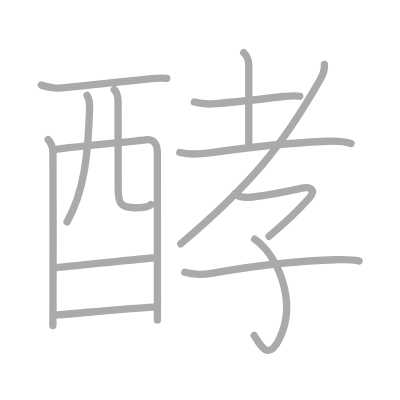
t = 0.00 s
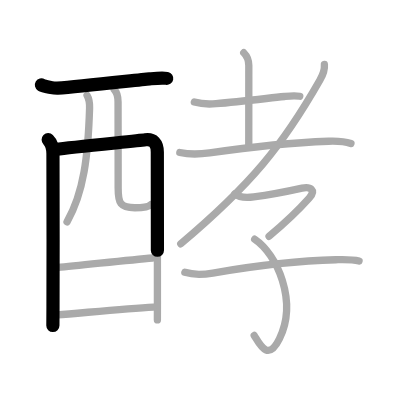
t = 2.75 s
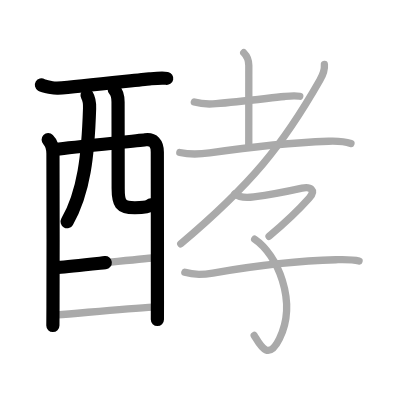
t = 5.50 s
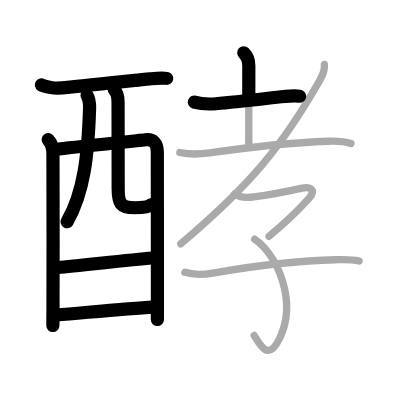
t = 8.50 s
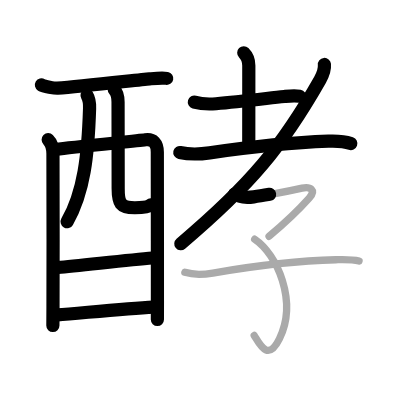
t = 11.25 s
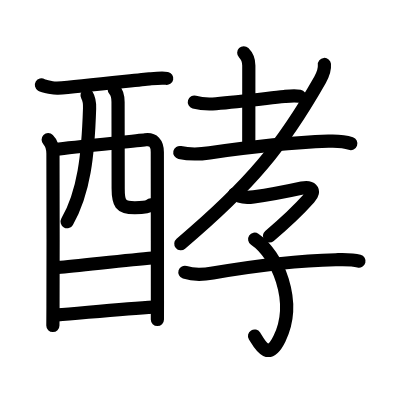
t = 14.00 s

The animated SVG that drew these frames (rendered in a browser with its animation timeline set to each time). Animation: 14 SMIL elements (animate=14); one cycle of 14.00 s.

<?xml version="1.0" standalone="no"?>
<!DOCTYPE svg PUBLIC "-//W3C//DTD SVG 1.1//EN"   "http://www.w3.org/Graphics/SVG/1.1/DTD/svg11.dtd">
<svg width="400px" height="400px"  version="1.1" xmlns="http://www.w3.org/2000/svg">
  <defs>
    <marker id="Triangle" viewBox="0 0 10 10" refX="0" refY="5" markerUnits="strokeWidth" markerWidth="3" style="stroke-opacity:0%;fill:#aaaaaa;" markerHeight="2" orient="auto">
      <path d="M 0 0 L 10 5 L 0 10 z" />
    </marker>
    
    <marker id="Arrow" viewBox="0 0 10 10" refX="5" refY="5" markerUnits="strokeWidth" markerWidth="1.8" style="stroke-opacity:0%;fill:#770000;" markerHeight="2" orient="auto">
      <path d="M 0 4 L 6 4 L 4 1 L 10 5 L 4 9 L 6 6 L 0 6 z" />
        <circle cx="5" cy="5" r="5" />
      </marker>
    
    <marker id="TriangleRed" viewBox="0 0 10 10" refX="0" refY="5" markerUnits="strokeWidth" markerWidth="3" style="stroke-opacity:0%;fill:#CC0000;" markerHeight="2" orient="auto">
      <path d="M 0 0 L 10 5 L 0 10 z" />
    </marker>
    
    <marker id="ArrowRed" viewBox="0 0 10 10" refX="5" refY="5" markerUnits="strokeWidth" markerWidth="1.8" style="stroke-opacity:0%;fill:#CC0000;" markerHeight="2" orient="auto">
      <path d="M 0 4 L 6 4 L 4 1 L 10 5 L 4 9 L 6 6 L 0 6 z" />
        <circle cx="5" cy="5" r="5" />
      </marker>
    
  </defs>
  
  <path style="fill:#ffffff; fill-opacity:100%; fill-rule:evenodd; stroke-width:0;" d="M 0 0 L 400px 0 L 400px 400px L 0 400px L 0 0" />

  <g transform="scale(3.6697247706422 3.6697247706422)">
<path style="fill:none; fill-opacity:0%; fill-rule:evenodd; stroke:#aaaaaa; stroke-opacity:100%; stroke-width: 1.5pt; stroke-linejoin:round; stroke-linecap:round;" d="M11.29 23.16c0.62 0.37 3.75 0.93 4.39 0.87c6.56-0.54 22.31-2.29 25.08-2.54c1.57-0.15 3.49-0.37 4.68-0.13"></path>
<path style="fill:none; fill-opacity:0%; fill-rule:evenodd; stroke:#aaaaaa; stroke-opacity:100%; stroke-width: 1.5pt; stroke-linejoin:round; stroke-linecap:round;" d="M13.13 38.07c1.03 1.02 1.3 2.3 1.3 3.86c0 0.69 0.08 29.53 0.01 41.57c-0.02 3.12-0.03 5.11-0.03 5.2"></path>
<path style="fill:none; fill-opacity:0%; fill-rule:evenodd; stroke:#aaaaaa; stroke-opacity:100%; stroke-width: 1.5pt; stroke-linejoin:round; stroke-linecap:round;" d="M15.37 40.68c4.13-0.56 22.18-2.31 24.23-2.58c2.14-0.28 3.27 0.92 3.27 3.4c0 1.2 0.03 27 0.03 40.5c0 2.09-0.01 3.87-0.01 5.17"></path>
<path style="fill:none; fill-opacity:0%; fill-rule:evenodd; stroke:#aaaaaa; stroke-opacity:100%; stroke-width: 1.5pt; stroke-linejoin:round; stroke-linecap:round;" d="M23.72 25.99c0.66 1.09 0.74 2.07 0.69 3.56C24 42.38 22.88 52.38 18.27 60.45"></path>
<path style="fill:none; fill-opacity:0%; fill-rule:evenodd; stroke:#aaaaaa; stroke-opacity:100%; stroke-width: 1.5pt; stroke-linejoin:round; stroke-linecap:round;" d="M31.13 24.41c0.73 0.73 1.04 2.09 1.04 3.4c0 5.47 0.03 16.73 0.03 23.48c0 4.08 0.56 5.32 4.54 5.32c3.02 0 3.9-0.36 4.39-0.86"></path>
<path style="fill:none; fill-opacity:0%; fill-rule:evenodd; stroke:#aaaaaa; stroke-opacity:100%; stroke-width: 1.5pt; stroke-linejoin:round; stroke-linecap:round;" d="M15.77 72.88c5.85-0.5 18.85-2 25.82-2.58"></path>
<path style="fill:none; fill-opacity:0%; fill-rule:evenodd; stroke:#aaaaaa; stroke-opacity:100%; stroke-width: 1.5pt; stroke-linejoin:round; stroke-linecap:round;" d="M15.63 85.81c6.24-0.47 18.42-1.72 26.2-2.12"></path>
<path style="fill:none; fill-opacity:0%; fill-rule:evenodd; stroke:#aaaaaa; stroke-opacity:100%; stroke-width: 1.5pt; stroke-linejoin:round; stroke-linecap:round;" d="M52.96 27.82c2.04 0.58 3.83 0.62 5.92 0.44c6-0.51 12.74-1.33 18.63-1.97c1.5-0.16 2.71-0.31 4.18-0.06"></path>
<path style="fill:none; fill-opacity:0%; fill-rule:evenodd; stroke:#aaaaaa; stroke-opacity:100%; stroke-width: 1.5pt; stroke-linejoin:round; stroke-linecap:round;" d="M66.42 14.37c0.86 0.86 1.38 1.88 1.38 3.47c0 9.15-0.01 19.21-0.01 22.33"></path>
<path style="fill:none; fill-opacity:0%; fill-rule:evenodd; stroke:#aaaaaa; stroke-opacity:100%; stroke-width: 1.5pt; stroke-linejoin:round; stroke-linecap:round;" d="M49 41.56c2.62 0.57 5.8 0.43 8.11 0.1c7.6-1.1 20.85-2.76 32.39-3.18c2.13-0.08 4.1-0.07 6.13 0.64"></path>
<path style="fill:none; fill-opacity:0%; fill-rule:evenodd; stroke:#aaaaaa; stroke-opacity:100%; stroke-width: 1.5pt; stroke-linejoin:round; stroke-linecap:round;" d="M88.4 17.57c0.11 1.18-0.42 2.84-1.21 4.23c-10.21 17.93-18.83 28.5-37.93 44.63"></path>
<path style="fill:none; fill-opacity:0%; fill-rule:evenodd; stroke:#aaaaaa; stroke-opacity:100%; stroke-width: 1.5pt; stroke-linejoin:round; stroke-linecap:round;" d="M63.94 52.85c1.36 1.08 3.62 1.01 5.22 0.8c3.87-0.51 12.03-2.15 13.16-2.4c2.2-0.48 3.93 0.49 1.93 2.74c-1.77 1.99-5.25 5.62-10.93 10.4"></path>
<path style="fill:none; fill-opacity:0%; fill-rule:evenodd; stroke:#aaaaaa; stroke-opacity:100%; stroke-width: 1.5pt; stroke-linejoin:round; stroke-linecap:round;" d="M69.4 65.19c6.1 4.06 11.76 16.88 6.75 27.12c-3.15 6.44-5.4 1.44-6.88-0.89"></path>
<path style="fill:none; fill-opacity:0%; fill-rule:evenodd; stroke:#aaaaaa; stroke-opacity:100%; stroke-width: 1.5pt; stroke-linejoin:round; stroke-linecap:round;" d="M50.38 74.21c2.13 0.68 5.36 0.58 7.62 0.19c9.62-1.66 23.62-3.41 33.5-3.62c2.08-0.04 4.39-0.15 6.34 0.36"></path>

<path style="fill:none; fill-opacity:0%; fill-rule:evenodd; stroke:#000000; stroke-opacity:100%; stroke-width: 2.7pt; stroke-linejoin:round; stroke-linecap:round;" d="M11.29 23.16c0.62 0.37 3.75 0.93 4.39 0.87c6.56-0.54 22.31-2.29 25.08-2.54c1.57-0.15 3.49-0.37 4.68-0.13" pathLength="100" stroke-dashoffset="100" stroke-dasharray="100 105"><animate id="dashAnim1" attributeName="stroke-dashoffset" from="100" to="0" dur="1s" calcMode="linear" fill="freeze"/></path>
<path style="fill:none; fill-opacity:0%; fill-rule:evenodd; stroke:#000000; stroke-opacity:100%; stroke-width: 2.7pt; stroke-linejoin:round; stroke-linecap:round;" d="M13.13 38.07c1.03 1.02 1.3 2.3 1.3 3.86c0 0.69 0.08 29.53 0.01 41.57c-0.02 3.12-0.03 5.11-0.03 5.2" pathLength="100" stroke-dashoffset="100" stroke-dasharray="100 105"><animate id="dashAnim2" attributeName="stroke-dashoffset" from="100" to="0" dur="1s" calcMode="linear" begin="dashAnim1.end" fill="freeze"/></path>
<path style="fill:none; fill-opacity:0%; fill-rule:evenodd; stroke:#000000; stroke-opacity:100%; stroke-width: 2.7pt; stroke-linejoin:round; stroke-linecap:round;" d="M15.37 40.68c4.13-0.56 22.18-2.31 24.23-2.58c2.14-0.28 3.27 0.92 3.27 3.4c0 1.2 0.03 27 0.03 40.5c0 2.09-0.01 3.87-0.01 5.17" pathLength="100" stroke-dashoffset="100" stroke-dasharray="100 105"><animate id="dashAnim3" attributeName="stroke-dashoffset" from="100" to="0" dur="1s" calcMode="linear" begin="dashAnim2.end" fill="freeze"/></path>
<path style="fill:none; fill-opacity:0%; fill-rule:evenodd; stroke:#000000; stroke-opacity:100%; stroke-width: 2.7pt; stroke-linejoin:round; stroke-linecap:round;" d="M23.72 25.99c0.66 1.09 0.74 2.07 0.69 3.56C24 42.38 22.88 52.38 18.27 60.45" pathLength="100" stroke-dashoffset="100" stroke-dasharray="100 105"><animate id="dashAnim4" attributeName="stroke-dashoffset" from="100" to="0" dur="1s" calcMode="linear" begin="dashAnim3.end" fill="freeze"/></path>
<path style="fill:none; fill-opacity:0%; fill-rule:evenodd; stroke:#000000; stroke-opacity:100%; stroke-width: 2.7pt; stroke-linejoin:round; stroke-linecap:round;" d="M31.13 24.41c0.73 0.73 1.04 2.09 1.04 3.4c0 5.47 0.03 16.73 0.03 23.48c0 4.08 0.56 5.32 4.54 5.32c3.02 0 3.9-0.36 4.39-0.86" pathLength="100" stroke-dashoffset="100" stroke-dasharray="100 105"><animate id="dashAnim5" attributeName="stroke-dashoffset" from="100" to="0" dur="1s" calcMode="linear" begin="dashAnim4.end" fill="freeze"/></path>
<path style="fill:none; fill-opacity:0%; fill-rule:evenodd; stroke:#000000; stroke-opacity:100%; stroke-width: 2.7pt; stroke-linejoin:round; stroke-linecap:round;" d="M15.77 72.88c5.85-0.5 18.85-2 25.82-2.58" pathLength="100" stroke-dashoffset="100" stroke-dasharray="100 105"><animate id="dashAnim6" attributeName="stroke-dashoffset" from="100" to="0" dur="1s" calcMode="linear" begin="dashAnim5.end" fill="freeze"/></path>
<path style="fill:none; fill-opacity:0%; fill-rule:evenodd; stroke:#000000; stroke-opacity:100%; stroke-width: 2.7pt; stroke-linejoin:round; stroke-linecap:round;" d="M15.63 85.81c6.24-0.47 18.42-1.72 26.2-2.12" pathLength="100" stroke-dashoffset="100" stroke-dasharray="100 105"><animate id="dashAnim7" attributeName="stroke-dashoffset" from="100" to="0" dur="1s" calcMode="linear" begin="dashAnim6.end" fill="freeze"/></path>
<path style="fill:none; fill-opacity:0%; fill-rule:evenodd; stroke:#000000; stroke-opacity:100%; stroke-width: 2.7pt; stroke-linejoin:round; stroke-linecap:round;" d="M52.96 27.82c2.04 0.58 3.83 0.62 5.92 0.44c6-0.51 12.74-1.33 18.63-1.97c1.5-0.16 2.71-0.31 4.18-0.06" pathLength="100" stroke-dashoffset="100" stroke-dasharray="100 105"><animate id="dashAnim8" attributeName="stroke-dashoffset" from="100" to="0" dur="1s" calcMode="linear" begin="dashAnim7.end" fill="freeze"/></path>
<path style="fill:none; fill-opacity:0%; fill-rule:evenodd; stroke:#000000; stroke-opacity:100%; stroke-width: 2.7pt; stroke-linejoin:round; stroke-linecap:round;" d="M66.42 14.37c0.86 0.86 1.38 1.88 1.38 3.47c0 9.15-0.01 19.21-0.01 22.33" pathLength="100" stroke-dashoffset="100" stroke-dasharray="100 105"><animate id="dashAnim9" attributeName="stroke-dashoffset" from="100" to="0" dur="1s" calcMode="linear" begin="dashAnim8.end" fill="freeze"/></path>
<path style="fill:none; fill-opacity:0%; fill-rule:evenodd; stroke:#000000; stroke-opacity:100%; stroke-width: 2.7pt; stroke-linejoin:round; stroke-linecap:round;" d="M49 41.56c2.62 0.57 5.8 0.43 8.11 0.1c7.6-1.1 20.85-2.76 32.39-3.18c2.13-0.08 4.1-0.07 6.13 0.64" pathLength="100" stroke-dashoffset="100" stroke-dasharray="100 105"><animate id="dashAnim10" attributeName="stroke-dashoffset" from="100" to="0" dur="1s" calcMode="linear" begin="dashAnim9.end" fill="freeze"/></path>
<path style="fill:none; fill-opacity:0%; fill-rule:evenodd; stroke:#000000; stroke-opacity:100%; stroke-width: 2.7pt; stroke-linejoin:round; stroke-linecap:round;" d="M88.4 17.57c0.11 1.18-0.42 2.84-1.21 4.23c-10.21 17.93-18.83 28.5-37.93 44.63" pathLength="100" stroke-dashoffset="100" stroke-dasharray="100 105"><animate id="dashAnim11" attributeName="stroke-dashoffset" from="100" to="0" dur="1s" calcMode="linear" begin="dashAnim10.end" fill="freeze"/></path>
<path style="fill:none; fill-opacity:0%; fill-rule:evenodd; stroke:#000000; stroke-opacity:100%; stroke-width: 2.7pt; stroke-linejoin:round; stroke-linecap:round;" d="M63.94 52.85c1.36 1.08 3.62 1.01 5.22 0.8c3.87-0.51 12.03-2.15 13.16-2.4c2.2-0.48 3.93 0.49 1.93 2.74c-1.77 1.99-5.25 5.62-10.93 10.4" pathLength="100" stroke-dashoffset="100" stroke-dasharray="100 105"><animate id="dashAnim12" attributeName="stroke-dashoffset" from="100" to="0" dur="1s" calcMode="linear" begin="dashAnim11.end" fill="freeze"/></path>
<path style="fill:none; fill-opacity:0%; fill-rule:evenodd; stroke:#000000; stroke-opacity:100%; stroke-width: 2.7pt; stroke-linejoin:round; stroke-linecap:round;" d="M69.4 65.19c6.1 4.06 11.76 16.88 6.75 27.12c-3.15 6.44-5.4 1.44-6.88-0.89" pathLength="100" stroke-dashoffset="100" stroke-dasharray="100 105"><animate id="dashAnim13" attributeName="stroke-dashoffset" from="100" to="0" dur="1s" calcMode="linear" begin="dashAnim12.end" fill="freeze"/></path>
<path style="fill:none; fill-opacity:0%; fill-rule:evenodd; stroke:#000000; stroke-opacity:100%; stroke-width: 2.7pt; stroke-linejoin:round; stroke-linecap:round;" d="M50.38 74.21c2.13 0.68 5.36 0.58 7.62 0.19c9.62-1.66 23.62-3.41 33.5-3.62c2.08-0.04 4.39-0.15 6.34 0.36" pathLength="100" stroke-dashoffset="100" stroke-dasharray="100 105"><animate id="dashAnim14" attributeName="stroke-dashoffset" from="100" to="0" dur="1s" calcMode="linear" begin="dashAnim13.end" fill="freeze"/></path>

</g>

</svg>  
          
